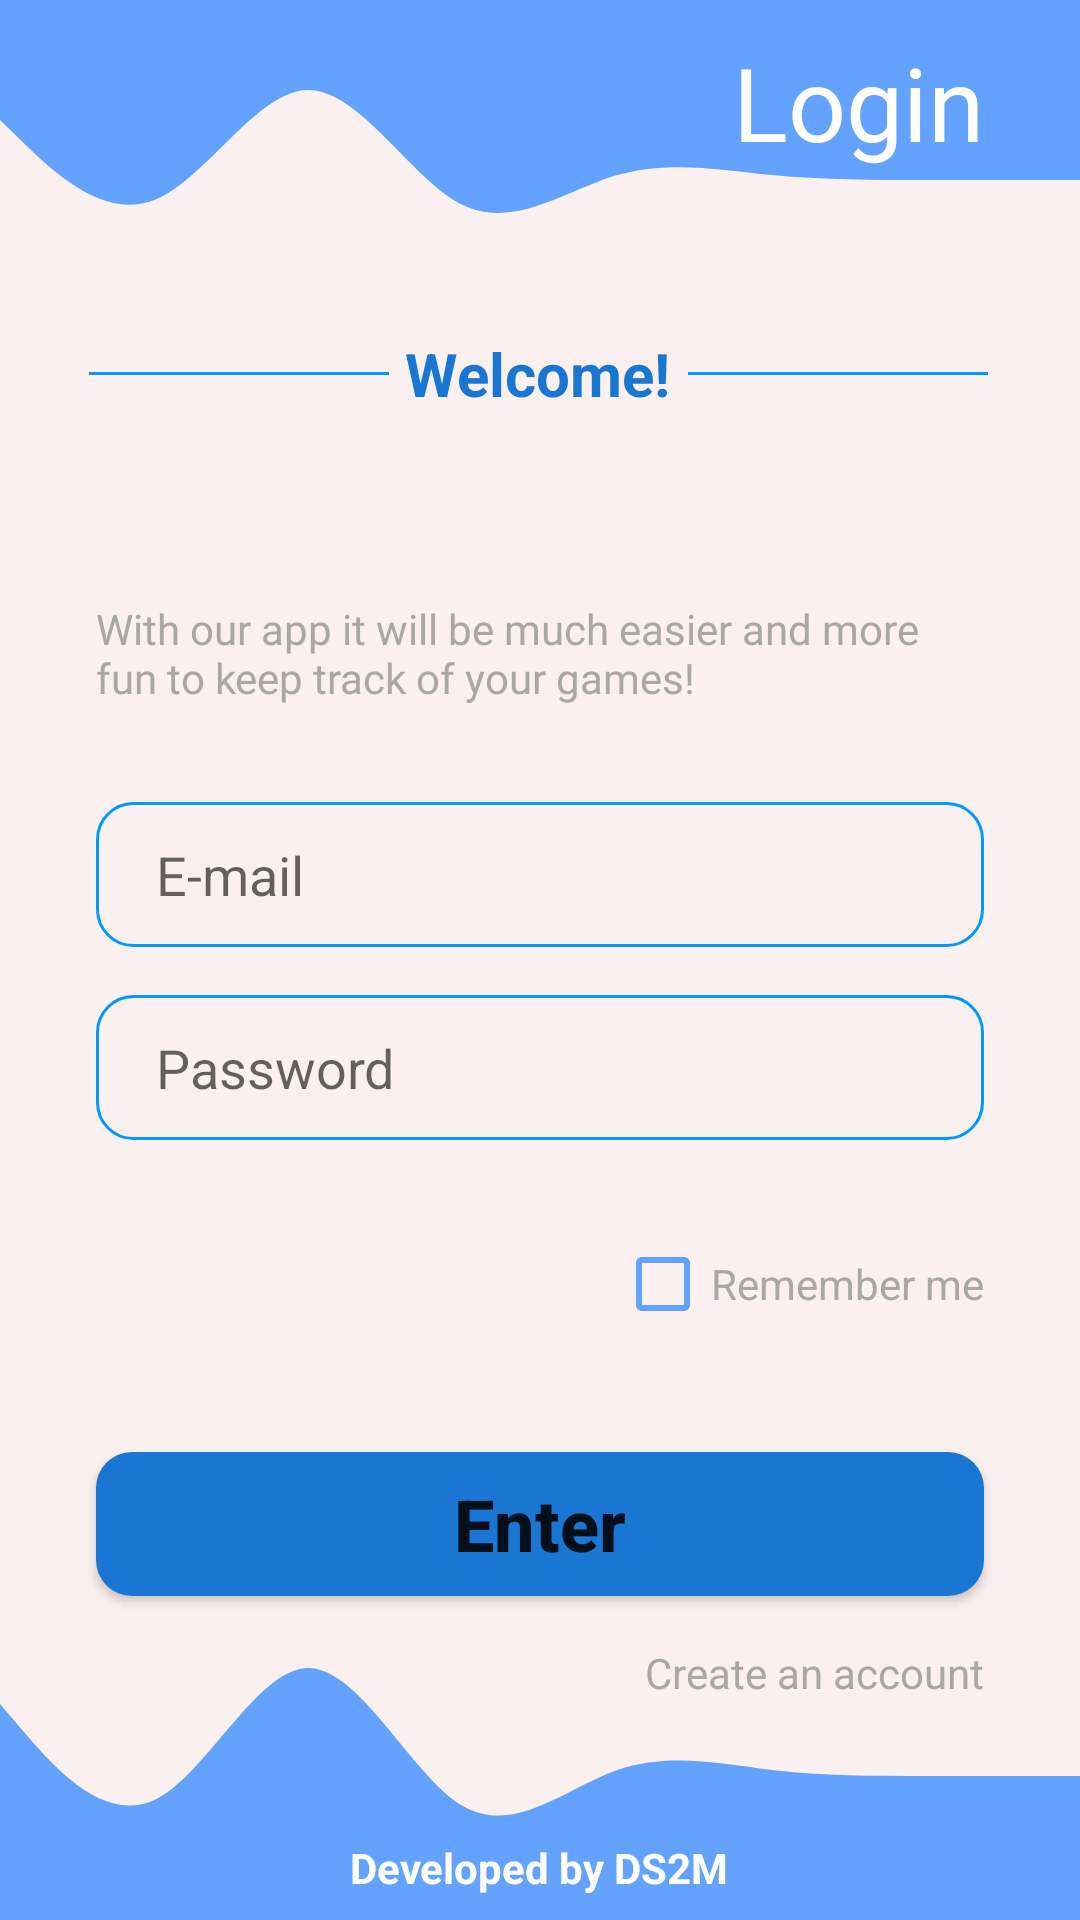

The Android layout XML behind this screen, and the referenced resources:
<!-- AndroidManifest.xml: application theme Theme.AppGame -->
<!-- res/layout/activity_main.xml -->
<?xml version="1.0" encoding="utf-8"?>
<androidx.constraintlayout.widget.ConstraintLayout xmlns:android="http://schemas.android.com/apk/res/android"
    xmlns:app="http://schemas.android.com/apk/res-auto"
    xmlns:tools="http://schemas.android.com/tools"
    android:layout_width="match_parent"
    android:layout_height="match_parent"
    android:background="@color/background"
    tools:context=".MainActivity">

    <LinearLayout
        android:id="@+id/wave_top"
        android:layout_width="wrap_content"
        android:layout_height="100dp"
        android:background="@drawable/ic_wave_top"
        android:gravity="center_vertical|end"
        android:orientation="horizontal"
        android:paddingEnd="32dp"
        android:paddingBottom="32dp"
        app:layout_constraintEnd_toEndOf="parent"
        app:layout_constraintStart_toStartOf="parent"
        app:layout_constraintTop_toTopOf="parent">

        <TextView
            android:id="@+id/textView"
            android:layout_width="match_parent"
            android:layout_height="wrap_content"
            android:fontFamily="@font/roboto_bold"
            android:text="@string/login"
            android:textAlignment="viewEnd"
            android:textColor="@color/white"
            android:textSize="34sp" />
    </LinearLayout>

    <LinearLayout
        android:id="@+id/wave_down"
        android:layout_width="wrap_content"
        android:layout_height="120dp"
        android:background="@drawable/ic_wave_down"
        android:gravity="bottom|center"
        android:orientation="horizontal"
        android:paddingBottom="8dp"
        app:layout_constraintBottom_toBottomOf="parent"
        app:layout_constraintEnd_toEndOf="parent"
        app:layout_constraintStart_toStartOf="parent">

        <TextView
            android:id="@+id/textView5"
            android:layout_width="wrap_content"
            android:layout_height="wrap_content"
            android:text="@string/copyright"
            android:textColor="@color/white"
            android:textStyle="bold" />
    </LinearLayout>

    <TextView
        android:id="@+id/textView2"
        android:layout_width="wrap_content"
        android:layout_height="wrap_content"
        android:text="@string/welcome"
        android:textColor="@color/blue_main"
        android:textSize="20sp"
        android:textStyle="bold"
        app:layout_constraintBottom_toBottomOf="@+id/frameLayout7"
        app:layout_constraintEnd_toEndOf="parent"
        app:layout_constraintHorizontal_bias="0.498"
        app:layout_constraintStart_toStartOf="parent"
        app:layout_constraintTop_toTopOf="@+id/frameLayout7" />

    <FrameLayout
        android:id="@+id/frameLayout7"
        android:layout_width="100dp"
        android:layout_height="1dp"
        android:layout_marginStart="24dp"
        android:layout_marginTop="24dp"
        android:background="@color/blue_detail"
        app:layout_constraintEnd_toStartOf="@+id/textView2"
        app:layout_constraintStart_toStartOf="parent"
        app:layout_constraintTop_toBottomOf="@+id/wave_top">

    </FrameLayout>

    <FrameLayout
        android:layout_width="100dp"
        android:layout_height="1dp"
        android:layout_marginEnd="24dp"
        android:background="@color/blue_detail"
        app:layout_constraintBottom_toBottomOf="@+id/textView2"
        app:layout_constraintEnd_toEndOf="parent"
        app:layout_constraintHorizontal_bias="0.446"
        app:layout_constraintStart_toEndOf="@+id/textView2"
        app:layout_constraintTop_toTopOf="@+id/textView2">

    </FrameLayout>

    <TextView
        android:id="@+id/textView3"
        android:layout_width="0dp"
        android:layout_height="wrap_content"
        android:layout_marginStart="32dp"
        android:layout_marginTop="62dp"
        android:layout_marginEnd="32dp"
        android:fontFamily="@font/roboto"
        android:text="@string/text"
        android:textColor="@color/color_text"
        app:layout_constraintEnd_toEndOf="parent"
        app:layout_constraintStart_toStartOf="parent"
        app:layout_constraintTop_toBottomOf="@+id/textView2" />

    <EditText
        android:id="@+id/editTextEmail"
        android:layout_width="0dp"
        android:layout_height="wrap_content"
        android:layout_marginStart="32dp"
        android:layout_marginTop="32dp"
        android:layout_marginEnd="32dp"
        android:background="@drawable/input_background"
        android:drawableStart="@drawable/ic_baseline_email_24"
        android:drawablePadding="8dp"
        android:drawableTint="@color/blue_detail"
        android:ems="10"
        android:hint="@string/email"
        android:inputType="textEmailAddress"
        android:paddingStart="20dp"
        android:paddingTop="12dp"
        android:paddingBottom="12dp"
        app:layout_constraintEnd_toEndOf="parent"
        app:layout_constraintStart_toStartOf="parent"
        app:layout_constraintTop_toBottomOf="@+id/textView3" />

    <EditText
        android:id="@+id/editTextPassword"
        android:layout_width="0dp"
        android:layout_height="wrap_content"
        android:layout_marginTop="16dp"
        android:background="@drawable/input_background"
        android:drawableStart="@drawable/ic_baseline_lock_24"
        android:drawablePadding="8dp"
        android:drawableTint="@color/blue_detail"
        android:ems="10"
        android:hint="@string/password"
        android:inputType="textPassword"
        android:paddingStart="20dp"
        android:paddingTop="12dp"
        android:paddingBottom="12dp"
        app:layout_constraintEnd_toEndOf="@+id/editTextEmail"
        app:layout_constraintStart_toStartOf="@+id/editTextEmail"
        app:layout_constraintTop_toBottomOf="@+id/editTextEmail" />

    <CheckBox
        android:id="@+id/checkBox"
        android:layout_width="wrap_content"
        android:layout_height="wrap_content"
        android:layout_marginTop="24dp"
        android:buttonTint="@color/wave"
        android:text="@string/remember"
        android:textColor="@color/color_text"
        app:layout_constraintEnd_toEndOf="@+id/editTextPassword"
        app:layout_constraintTop_toBottomOf="@+id/editTextPassword" />

    <Button
        android:id="@+id/buttonEnter"
        android:layout_width="0dp"
        android:layout_height="wrap_content"
        android:layout_marginTop="32dp"
        android:background="@drawable/button_background"
        android:paddingTop="6dp"
        android:paddingBottom="6dp"
        android:text="@string/enter"
        android:textAllCaps="false"
        android:textSize="24sp"
        android:textStyle="bold"
        app:layout_constraintEnd_toEndOf="@+id/checkBox"
        app:layout_constraintStart_toStartOf="@+id/editTextPassword"
        app:layout_constraintTop_toBottomOf="@+id/checkBox" />

    <TextView
        android:id="@+id/textViewCreateAccount"
        android:layout_width="wrap_content"
        android:layout_height="wrap_content"
        android:layout_marginTop="16dp"
        android:text="@string/create"
        android:textColor="@color/color_text"
        app:layout_constraintEnd_toEndOf="@+id/buttonEnter"
        app:layout_constraintTop_toBottomOf="@+id/buttonEnter" />
</androidx.constraintlayout.widget.ConstraintLayout>
<!-- resources referenced by this layout -->
<resources>
  <color name="background">#FBF0F0</color>
  <color name="blue_detail">#0099FF</color>
  <color name="blue_main">#1976D2</color>
  <color name="color_text">#A8A8A8</color>
  <color name="wave">#63A3FF</color>
  <color name="white">#FFFFFFFF</color>
  <!-- drawable button_background (drawable) -->
  <?xml version="1.0" encoding="utf-8"?>
  <selector xmlns:android="http://schemas.android.com/apk/res/android">
  
      <item>
          <shape android:shape="rectangle">
              <solid android:color="@color/blue_main"/>
              <corners android:bottomLeftRadius="12dp" android:topLeftRadius="12dp" android:bottomRightRadius="12dp" android:topRightRadius="12dp"/>
          </shape>
      </item>
  
  </selector>
  <!-- drawable ic_wave_down (drawable) -->
  <vector xmlns:android="http://schemas.android.com/apk/res/android"
      android:width="1440dp"
      android:height="320dp"
      android:viewportWidth="1440"
      android:viewportHeight="320">
    <path
        android:pathData="M0,128L34.3,154.7C68.6,181 137,235 206,213.3C274.3,192 343,96 411,96C480,96 549,192 617,218.7C685.7,245 754,203 823,186.7C891.4,171 960,181 1029,186.7C1097.1,192 1166,192 1234,192C1302.9,192 1371,192 1406,192L1440,192L1440,320L1405.7,320C1371.4,320 1303,320 1234,320C1165.7,320 1097,320 1029,320C960,320 891,320 823,320C754.3,320 686,320 617,320C548.6,320 480,320 411,320C342.9,320 274,320 206,320C137.1,320 69,320 34,320L0,320Z"
        android:fillColor="#63A3FF"/>
  </vector>
  <!-- drawable ic_wave_top (drawable) -->
  <vector xmlns:android="http://schemas.android.com/apk/res/android"
      android:width="1440dp"
      android:height="320dp"
      android:viewportWidth="1440"
      android:viewportHeight="320">
    <path
        android:pathData="M0,128L34.3,154.7C68.6,181 137,235 206,213.3C274.3,192 343,96 411,96C480,96 549,192 617,218.7C685.7,245 754,203 823,186.7C891.4,171 960,181 1029,186.7C1097.1,192 1166,192 1234,192C1302.9,192 1371,192 1406,192L1440,192L1440,0L1405.7,0C1371.4,0 1303,0 1234,0C1165.7,0 1097,0 1029,0C960,0 891,0 823,0C754.3,0 686,0 617,0C548.6,0 480,0 411,0C342.9,0 274,0 206,0C137.1,0 69,0 34,0L0,0Z"
        android:fillColor="#63A3FF"/>
  </vector>
  <!-- drawable input_background (drawable) -->
  <?xml version="1.0" encoding="utf-8"?>
  <selector xmlns:android="http://schemas.android.com/apk/res/android">
  
      <item>
          <shape android:shape="rectangle">
              <solid android:color="@color/color_transparent"/>
              <corners android:bottomLeftRadius="12dp" android:topLeftRadius="12dp" android:bottomRightRadius="12dp" android:topRightRadius="12dp"/>
              <stroke android:width="1dp" android:color="@color/blue_detail"></stroke>
          </shape>
      </item>
  
  </selector>
  <string name="copyright">Developed by DS2M</string>
  <string name="create">Create an account</string>
  <string name="email">E-mail</string>
  <string name="enter">Enter</string>
  <string name="login">Login</string>
  <string name="password">Password</string>
  <string name="remember">Remember me</string>
  <string name="text">With our app it will be much easier and more fun to keep track of your games!</string>
  <string name="welcome">Welcome!</string>
  <style name="Theme.AppGame" parent="Theme.MaterialComponents.DayNight.DarkActionBar">
          
          <item name="colorPrimary">@color/blue_main</item>
          <item name="colorPrimaryVariant">@color/purple_700</item>
          <item name="colorOnPrimary">@color/white</item>
          
          <item name="colorSecondary">@color/teal_200</item>
          <item name="colorSecondaryVariant">@color/teal_700</item>
          <item name="colorOnSecondary">@color/black</item>
          
          <item name="android:statusBarColor" tools:targetApi="l">?attr/colorPrimaryVariant</item>
          
      </style>
  <color name="color_transparent">#0000</color>
  <color name="purple_700">#FF3700B3</color>
  <color name="teal_200">#FF03DAC5</color>
  <color name="teal_700">#FF018786</color>
  <color name="black">#FF000000</color>
</resources>
